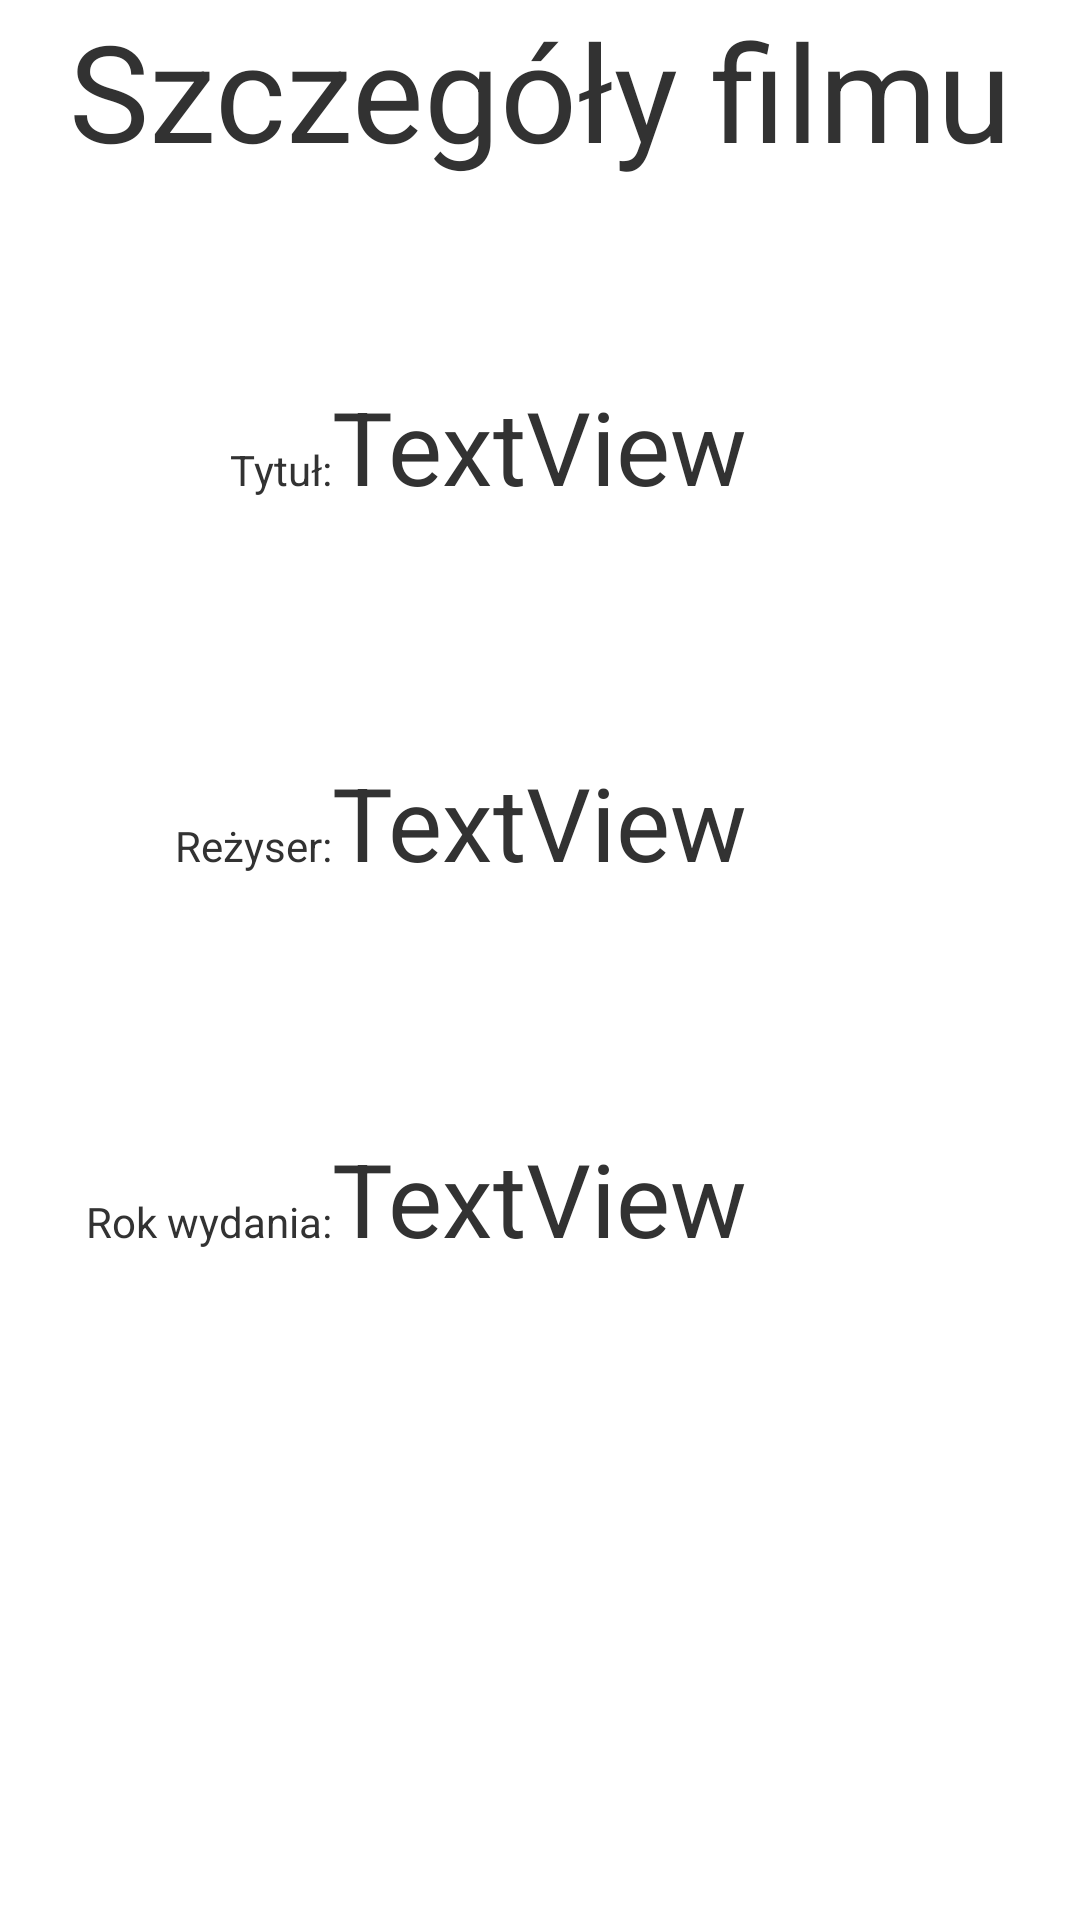

Here is an Android app screen rendered from its layout file. Give the layout XML and the strings, colors and styles it references.
<!-- AndroidManifest.xml: application theme AppTheme -->
<!-- res/layout/activity_movie_details.xml -->
<?xml version="1.0" encoding="utf-8"?>
<RelativeLayout
    xmlns:android="http://schemas.android.com/apk/res/android"
    xmlns:tools="http://schemas.android.com/tools"
    android:id="@+id/activity_movie_details"
    android:layout_width="match_parent"
    android:layout_height="match_parent"
    android:paddingBottom="@dimen/activity_vertical_margin"
    android:paddingLeft="@dimen/activity_horizontal_margin"
    android:paddingRight="@dimen/activity_horizontal_margin"
    android:paddingTop="@dimen/activity_vertical_margin"
    tools:context="lukzieniewicz.gmail.com.swim3.MovieDetailsActivity">

    <TextView
        android:text="TextView"
        android:layout_width="wrap_content"
        android:layout_height="wrap_content"
        android:layout_below="@+id/detailName"
        android:layout_alignRight="@+id/detailName"
        android:layout_alignEnd="@+id/detailName"
        android:layout_marginTop="80dp"
        android:id="@+id/detailDirector"
        android:textAppearance="@style/TextAppearance.AppCompat.Display1"/>

    <TextView
        android:text="TextView"
        android:layout_width="wrap_content"
        android:layout_height="wrap_content"
        android:layout_below="@+id/detailDirector"
        android:layout_alignRight="@+id/detailDirector"
        android:layout_alignEnd="@+id/detailDirector"
        android:layout_marginTop="80dp"
        android:id="@+id/detailYear"
        android:textAppearance="@style/TextAppearance.AppCompat.Display1"/>

    <TextView
        android:text="Szczegóły filmu"
        android:layout_width="wrap_content"
        android:layout_height="wrap_content"
        android:layout_alignParentTop="true"
        android:layout_centerHorizontal="true"
        android:id="@+id/textView10"
        android:textAppearance="@style/TextAppearance.AppCompat.Display2"/>

    <TextView
        android:text="TextView"
        android:layout_width="wrap_content"
        android:layout_height="wrap_content"
        android:layout_marginTop="66dp"
        android:id="@+id/detailName"
        android:textAppearance="@style/TextAppearance.AppCompat.Display1"
        android:layout_below="@+id/textView10"
        android:layout_centerHorizontal="true"/>

    <TextView
        android:text="Reżyser:"
        android:layout_width="wrap_content"
        android:layout_height="wrap_content"
        android:id="@+id/textView12"
        android:layout_alignBaseline="@+id/detailDirector"
        android:layout_alignBottom="@+id/detailDirector"
        android:layout_toLeftOf="@+id/detailDirector"
        android:layout_toStartOf="@+id/detailDirector"/>

    <TextView
        android:text="Tytuł:"
        android:layout_width="wrap_content"
        android:layout_height="wrap_content"
        android:id="@+id/textView11"
        android:layout_alignBaseline="@+id/detailName"
        android:layout_alignBottom="@+id/detailName"
        android:layout_toLeftOf="@+id/detailName"
        android:layout_toStartOf="@+id/detailName"/>

    <TextView
        android:text="Rok wydania:"
        android:layout_width="wrap_content"
        android:layout_height="wrap_content"
        android:id="@+id/textView13"
        android:layout_alignBaseline="@+id/detailYear"
        android:layout_alignBottom="@+id/detailYear"
        android:layout_toLeftOf="@+id/detailYear"
        android:layout_toStartOf="@+id/detailYear"/>
</RelativeLayout>
<!-- resources referenced by this layout -->
<resources>
  <style name="AppTheme" parent="android:Theme.Holo.Light">
          
          <item name="colorPrimary">@color/nightColorPrimary</item>
          <item name="colorPrimaryDark">@color/colorPrimaryDark</item>
          <item name="colorAccent">@color/colorAccent</item>
      </style>
  <color name="nightColorPrimary">#f432c3</color>
  <color name="colorPrimaryDark">#303F9F</color>
  <color name="colorAccent">#FF4081</color>
</resources>
